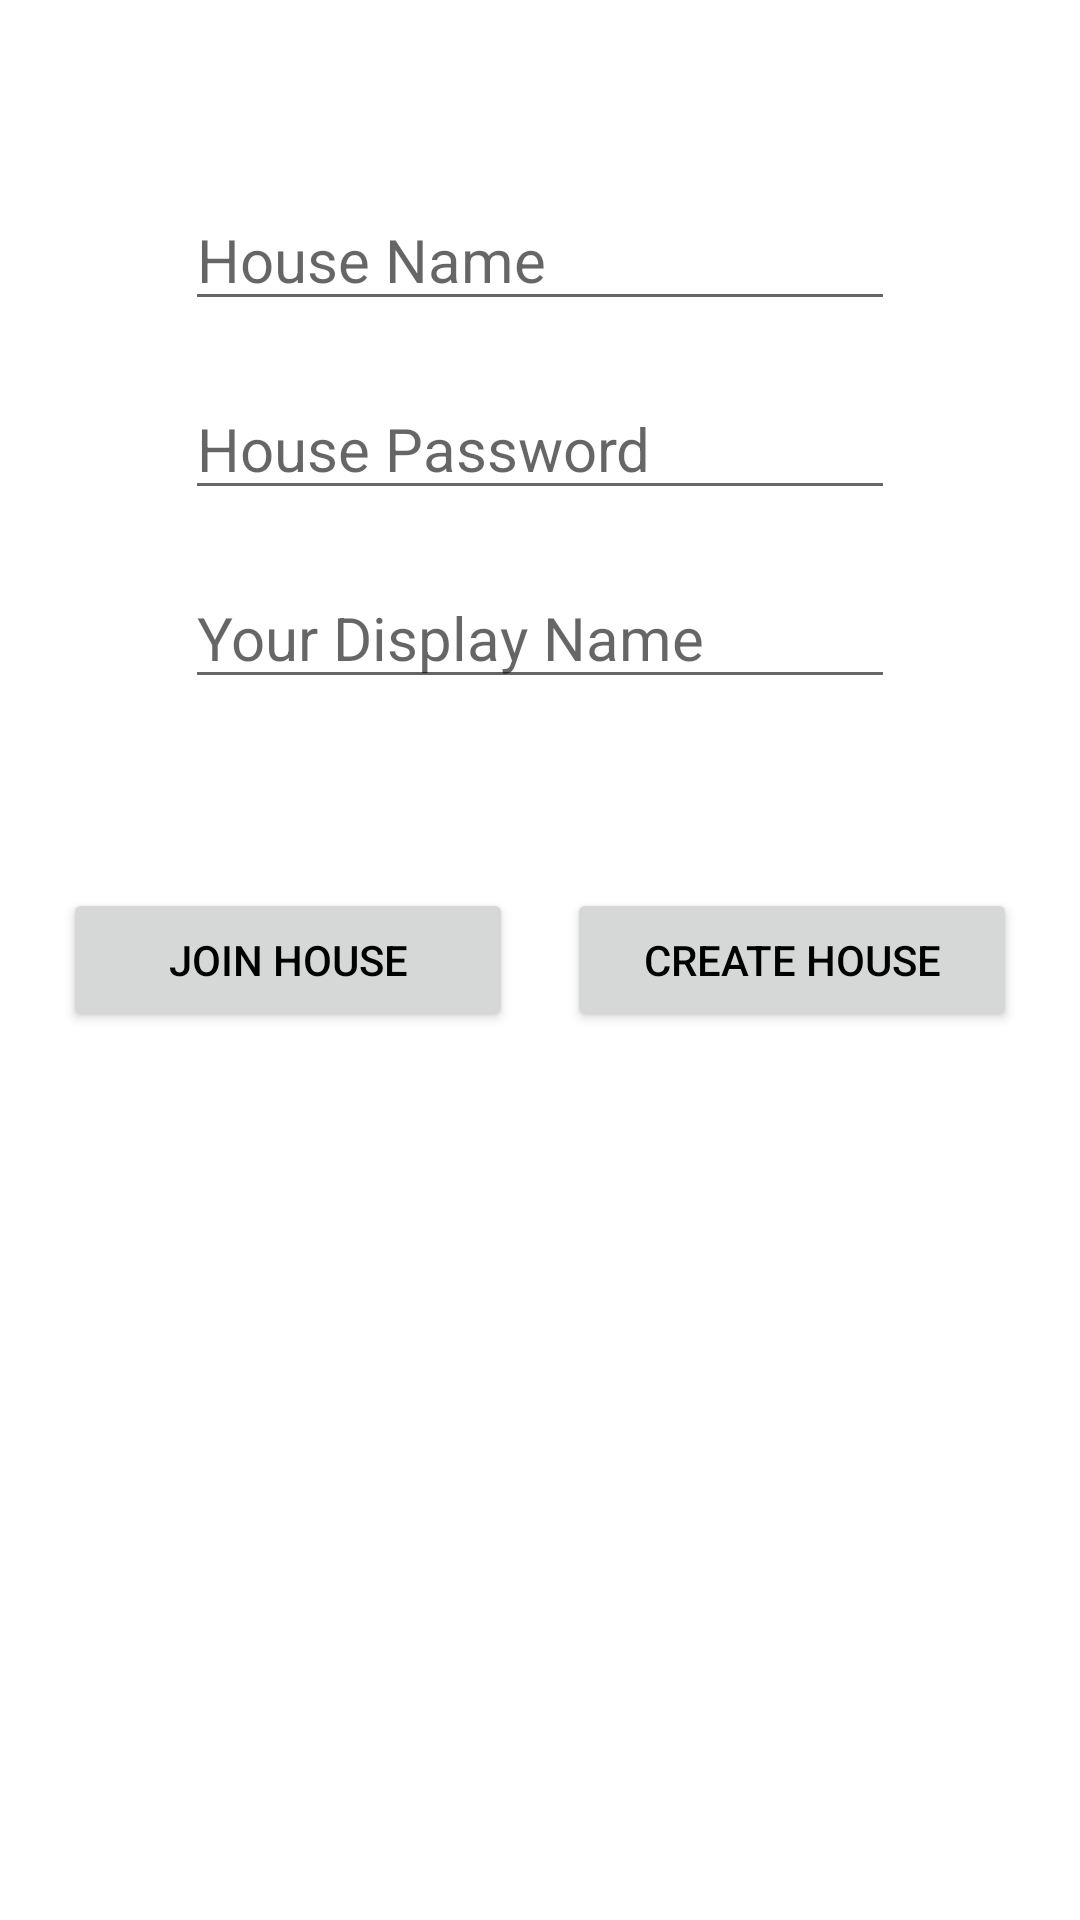

Reconstruct the res/layout file that produces this screen, plus the resources it refers to.
<!-- AndroidManifest.xml: application theme Theme.RoomMateys -->
<!-- res/layout/activity_post_sign_in.xml -->
<?xml version="1.0" encoding="utf-8"?>
<androidx.constraintlayout.widget.ConstraintLayout xmlns:android="http://schemas.android.com/apk/res/android"
    xmlns:app="http://schemas.android.com/apk/res-auto"
    xmlns:tools="http://schemas.android.com/tools"
    android:layout_width="match_parent"
    android:layout_height="match_parent"
    tools:context=".PostSignInActivity">

    <EditText
        android:id="@+id/editHouseName"
        android:layout_width="wrap_content"
        android:layout_height="wrap_content"
        android:ems="10"
        android:hint="House Name"
        android:inputType="textPersonName"
        android:textSize="20sp"
        app:layout_constraintBottom_toTopOf="@+id/joinHouseButton"
        app:layout_constraintEnd_toEndOf="parent"
        app:layout_constraintStart_toStartOf="parent"
        app:layout_constraintTop_toTopOf="parent"
        app:layout_constraintVertical_bias=".25" />

    <Button
        android:id="@+id/joinHouseButton"
        android:layout_width="150dp"
        android:layout_height="wrap_content"
        android:text="Join House"
        android:onClick="joinHouseOnClick"
        app:layout_constraintBottom_toBottomOf="parent"
        app:layout_constraintEnd_toEndOf="parent"
        app:layout_constraintHorizontal_bias=".1"
        app:layout_constraintStart_toStartOf="parent"
        app:layout_constraintTop_toTopOf="parent" />

    <Button
        android:id="@+id/createHouseButton"
        android:layout_width="150dp"
        android:layout_height="wrap_content"
        android:text="Create House"
        android:onClick="createHouseOnClick"
        app:layout_constraintBottom_toBottomOf="parent"
        app:layout_constraintEnd_toEndOf="parent"
        app:layout_constraintHorizontal_bias=".9"
        app:layout_constraintStart_toStartOf="parent"
        app:layout_constraintTop_toTopOf="parent" />

    <EditText
        android:id="@+id/editHousePassword"
        android:layout_width="wrap_content"
        android:layout_height="wrap_content"
        android:ems="10"
        android:hint="House Password"
        android:inputType="textPassword"
        android:textSize="20sp"
        app:layout_constraintBottom_toTopOf="@+id/createHouseButton"
        app:layout_constraintEnd_toEndOf="parent"
        app:layout_constraintStart_toStartOf="parent"
        app:layout_constraintTop_toTopOf="parent" />

    <EditText
        android:id="@+id/editDisplayName"
        android:layout_width="wrap_content"
        android:layout_height="wrap_content"
        android:ems="10"
        android:hint="Your Display Name"
        android:inputType="textPersonName"
        android:textSize="20sp"
        app:layout_constraintBottom_toTopOf="@+id/createHouseButton"
        app:layout_constraintEnd_toEndOf="parent"
        app:layout_constraintStart_toStartOf="parent"
        app:layout_constraintTop_toTopOf="parent"
        app:layout_constraintVertical_bias=".75" />
</androidx.constraintlayout.widget.ConstraintLayout>
<!-- resources referenced by this layout -->
<resources>
  <style name="Theme.RoomMateys" parent="Theme.MaterialComponents.DayNight.DarkActionBar">
          
          <item name="colorPrimary">@color/blue</item>
          <item name="colorPrimaryVariant">@color/blue_dark</item>
          <item name="colorOnPrimary">@color/black</item>
          
          <item name="colorSecondary">@color/gray</item>
          <item name="colorSecondaryVariant">@color/gray_dark</item>
          <item name="colorOnSecondary">@color/black</item>
          
          <item name="android:statusBarColor" tools:targetApi="l">?attr/colorPrimaryVariant</item>
          
          <item name="android:textColor">@color/black</item>
      </style>
  <color name="blue">#FF03A9F4</color>
  <color name="blue_dark">#FF007AC1</color>
  <color name="black">#FF000000</color>
  <color name="gray">#FFBDBDBD</color>
  <color name="gray_dark">#FF8D8D8D</color>
</resources>
